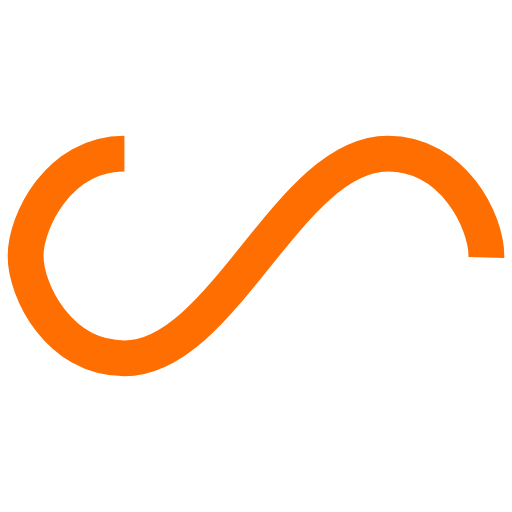
t = 0.00 s
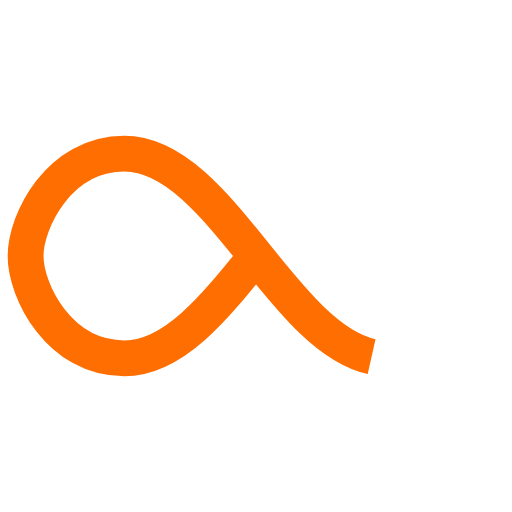
t = 0.25 s
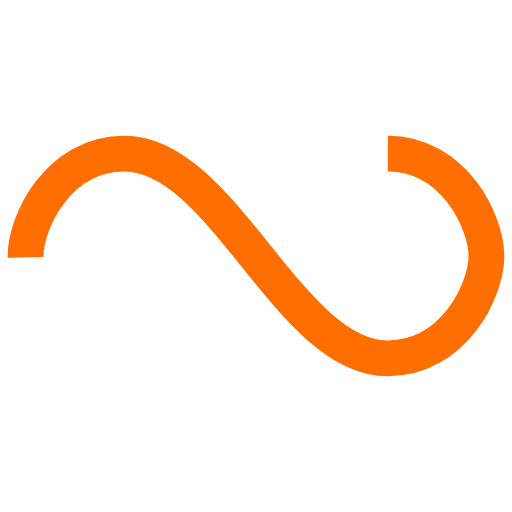
t = 0.50 s
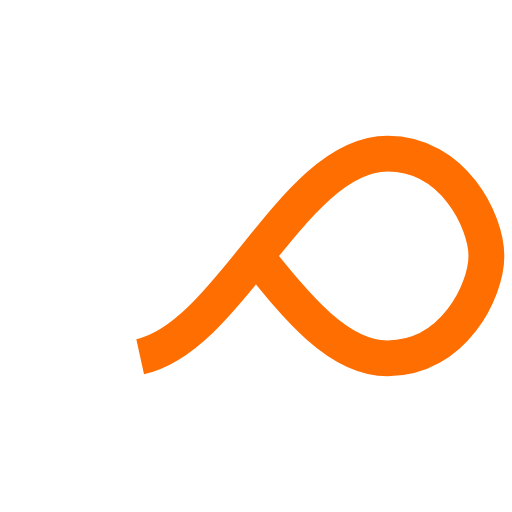
t = 0.75 s

The animated SVG that drew these frames (rendered in a browser with its animation timeline set to each time). Animation: 1 SMIL element (animate=1); one cycle of 1.00 s, repeats indefinitely.

<svg width="74px"  height="74px"  xmlns="http://www.w3.org/2000/svg" viewBox="0 0 100 100" preserveAspectRatio="xMidYMid" class="lds-infinity">
    <path fill="none" ng-attr-stroke="{{config.stroke}}" ng-attr-stroke-width="{{config.width}}" ng-attr-stroke-dasharray="{{config.dasharray}}" d="M24.3,30C11.4,30,5,43.3,5,50s6.4,20,19.3,20c19.3,0,32.1-40,51.4-40 C88.6,30,95,43.3,95,50s-6.4,20-19.3,20C56.4,70,43.6,30,24.3,30z" stroke="#fe6e00" stroke-width="7" stroke-dasharray="159.08513549804687 97.50379272460938">
      <animate attributeName="stroke-dashoffset" calcMode="linear" values="0;256.58892822265625" keyTimes="0;1" dur="1" begin="0s" repeatCount="indefinite"></animate>
    </path>
  </svg>